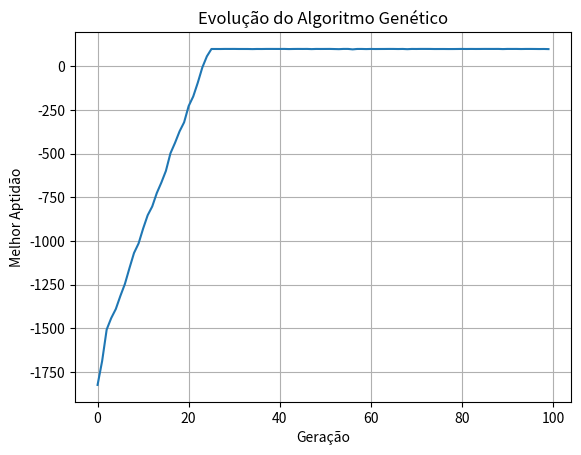

Here is the Python script that generated this plot:
import matplotlib.pyplot as plt
import numpy as np
import copy

# Cria uma rede neural com pesos aleatórios
def Criar_Rede_Neural(neuronios):
    w1 = np.random.rand(neuronios, 1)
    w2 = np.random.rand(1, neuronios)
    return np.array([w1, w2], dtype=object)

# Realiza o cálculo da rede neural (Feedforward)
def Feedforward(rede, entrada):
    a1 = np.dot(entrada, rede[0].T)
    a2 = np.dot(a1, rede[1].T)
    return a2

# Cria uma população de redes neurais
def Criar_Populacao(tamanho, neuronio):
    return [Criar_Rede_Neural(neuronio) for _ in range(tamanho)]

# Avalia quão boa é uma solução (fitness)
def Funcao_De_Aptidao(saida, objetivo):
    return 100 - abs(saida - objetivo / 2)

# Avalia todos os indivíduos e encontra o melhor
def Avaliar_Populacao(populacao, objetivo):
    pontuacoes = []
    melhor_individuo = None
    melhor_pontuacao = -np.inf
    melhor_saida = None

    for individuo in populacao:
        saida = Feedforward(individuo, objetivo)
        aptidao = Funcao_De_Aptidao(saida, objetivo)
        pontuacoes.append(aptidao)

        if aptidao > melhor_pontuacao:
            melhor_individuo = individuo
            melhor_pontuacao = aptidao
            melhor_saida = saida

    return melhor_individuo, melhor_pontuacao, melhor_saida, pontuacoes

# Seleciona os 2 melhores indivíduos com maior pontuação
def Selecionar_Melhores(populacao, pontuacoes):
    # Transforma possíveis arrays em escalares (caso saída do Feedforward seja array)
    pontuacoes_escaladas = [float(p) if isinstance(p, np.ndarray) else p for p in pontuacoes]

    idx1 = np.argmax(pontuacoes_escaladas)
    melhor1 = populacao[idx1]

    # Zera temporariamente para não pegar o mesmo
    pontuacoes_escaladas[idx1] = -np.inf
    idx2 = np.argmax(pontuacoes_escaladas)
    melhor2 = populacao[idx2]

    return melhor1, melhor2

# Gera filhos por crossover uniforme entre dois pais
def Crossover_Uniforme(pais, num_filhos):
    pai1, pai2 = pais
    filhos = []

    for _ in range(num_filhos):
        filho_w1 = np.where(np.random.rand(*pai1[0].shape) < 0.5, pai1[0], pai2[0])
        filho_w2 = np.where(np.random.rand(*pai1[1].shape) < 0.5, pai1[1], pai2[1])
        filho = np.array([filho_w1, filho_w2], dtype=object)
        filhos.append(filho)

    return filhos

# Aplica mutação nos filhos gerando uma nova população
def Mutacao(filhos, tamanho_populacao, taxa=0.1, intensidade=0.1):
    nova_populacao = []
    while len(nova_populacao) < tamanho_populacao:
        for filho in filhos:
            w1 = np.copy(filho[0])
            w2 = np.copy(filho[1])

            mutar = lambda w: w + np.random.normal(0, intensidade, w.shape) * (np.random.rand(*w.shape) < taxa)
            w1 = mutar(w1)
            w2 = mutar(w2)

            nova_populacao.append(np.array([w1, w2], dtype=object))
            if len(nova_populacao) >= tamanho_populacao:
                break
    return nova_populacao

# ---------- Algoritmo Genético Principal ----------

objetivo = 100     # valor de entrada desejado
geracoes = 100     # número de gerações
neuronio = 100    # número de Neuronios nas Redes, quanto mais neuronios, mais dificuldade
historico = []

# Loop principal de evolução
for geracao in range(geracoes):
    if geracao == 0:
        populacao = Criar_Populacao(100, neuronio)
    else:
        populacao = Mutacao(filhos, 100)

    melhor_individuo, melhor_pontuacao, _, pontuacoes = Avaliar_Populacao(populacao, objetivo)
    pais = Selecionar_Melhores(populacao, pontuacoes)
    filhos = Crossover_Uniforme(pais, 10)

    historico.append(melhor_pontuacao[0])

# Mostra a melhoria da solução ao longo das gerações
plt.plot(historico)
plt.title("Evolução do Algoritmo Genético")
plt.xlabel("Geração")
plt.ylabel("Melhor Aptidão")
plt.grid()
plt.show()
